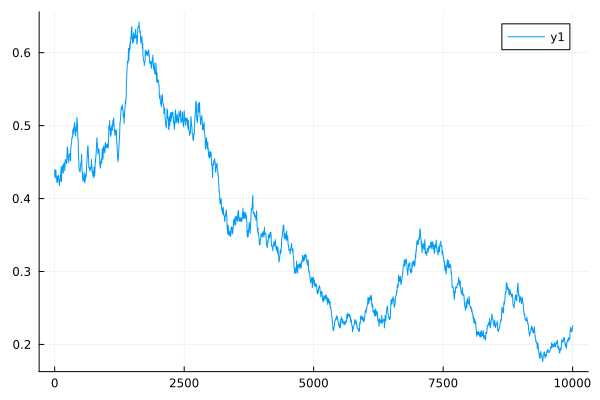

Values plotted in this chart, from the file beside it:
0	0.43882417870300283
1	0.4366
2	0.4345
3	0.4325
4	0.4307
5	0.429
6	0.4289
7	0.4287
8	0.4286
9	0.4285
10	0.4284
11	0.4293
12	0.4303
13	0.4311
14	0.432
15	0.4328
16	0.4344
17	0.4358
18	0.4372
19	0.4385
20	0.4398
21	0.439
22	0.4383
23	0.4377
24	0.4371
25	0.4365
26	0.4352
27	0.4339
28	0.4328
29	0.4318
30	0.4308
31	0.4306
32	0.4303
33	0.4301
34	0.4298
35	0.4296
36	0.4285
37	0.4274
38	0.4264
39	0.4255
40	0.4247
41	0.424
42	0.4235
43	0.4229
44	0.4224
45	0.422
46	0.4239
47	0.4256
48	0.4272
49	0.4287
50	0.4302
51	0.4283
52	0.4265
53	0.4249
54	0.4235
55	0.4221
56	0.4227
57	0.4232
58	0.4237
59	0.4241
60	0.4245
... 9,940 more rows
